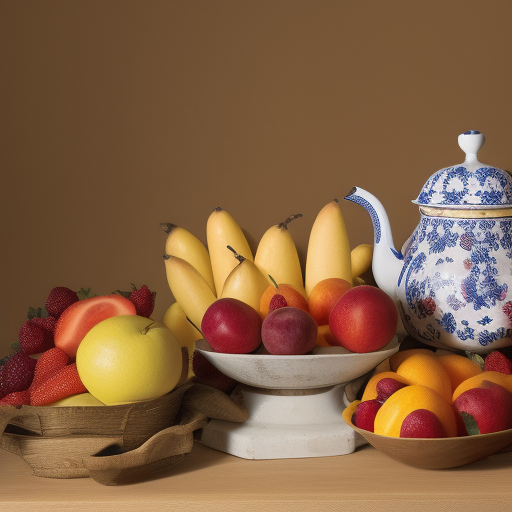
Generation parameters embedded in this image by AUTOMATIC1111 Stable Diffusion web UI or a fork of it (Forge, ...) (PNG 'parameters' text chunk):
Produce a symmetrical composition featuring a still life arrangement of fruit and a vintage teapot, showcasing harmony and elegance
Negative prompt: nsfw
Steps: 20, Sampler: Euler a, CFG scale: 7, Seed: 1975730496, Size: 512x512, Model hash: 88ecb78256, Model: v2-1_512-ema-pruned, Version: v1.3.2